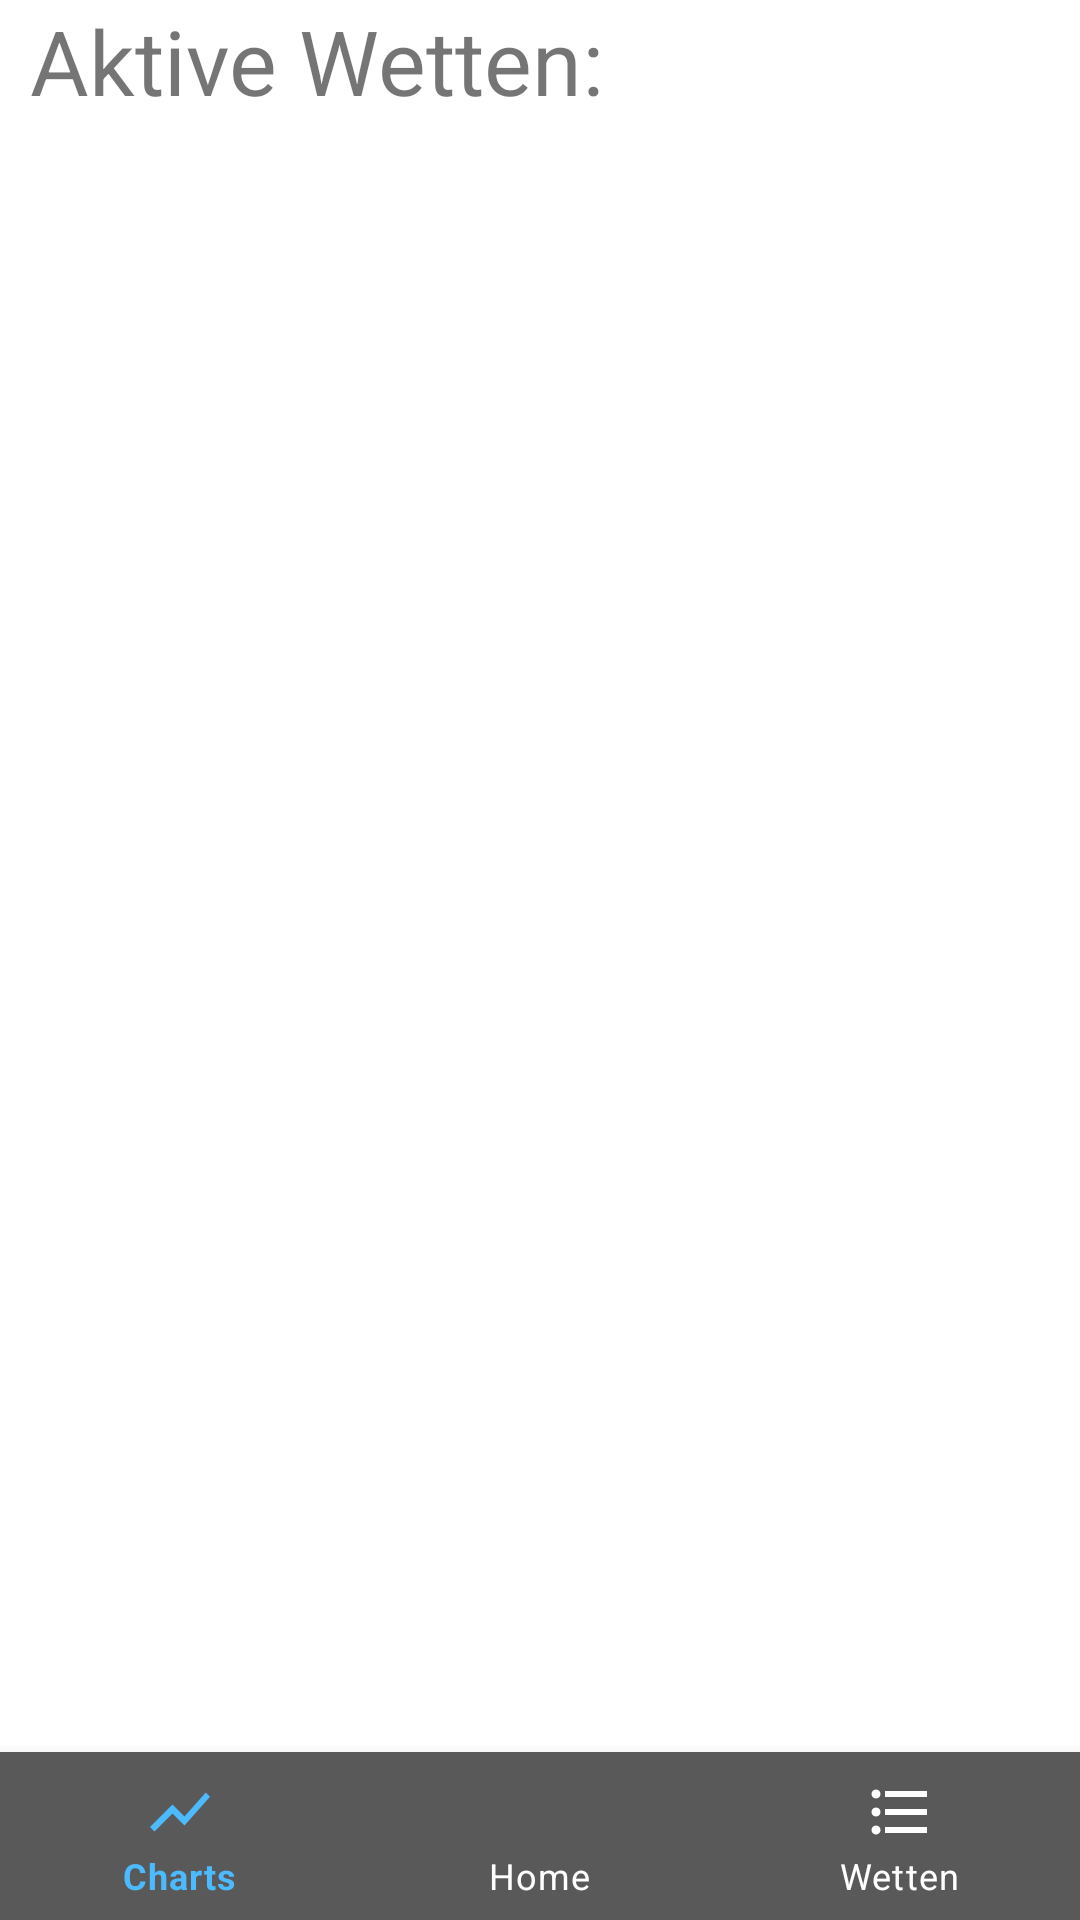

Write the Android layout XML for this screen, with the resource values it uses.
<!-- AndroidManifest.xml: application theme Theme.Alpha_V1 -->
<!-- res/layout/activity_meine_wetten.xml -->
<RelativeLayout xmlns:android="http://schemas.android.com/apk/res/android"
    xmlns:app="http://schemas.android.com/apk/res-auto"
    xmlns:tools="http://schemas.android.com/tools"
    android:layout_width="match_parent"
    android:layout_height="match_parent"
    android:background="@drawable/final_2">

    <com.google.android.material.bottomnavigation.BottomNavigationView
        android:id="@+id/bottom_navigation"
        android:layout_width="match_parent"
        android:layout_height="wrap_content"
        android:layout_alignParentBottom="true"
        app:itemBackground="@color/gray_500"
        app:itemIconTint="@drawable/selector"
        app:itemTextColor="@drawable/selector"
        app:menu="@menu/menu_navigation" />

    <LinearLayout
        android:layout_width="match_parent"
        android:layout_height="match_parent"
        android:layout_marginLeft="10dp"
        android:layout_marginRight="10dp"
        android:orientation="vertical">

        <ScrollView
            android:layout_width="match_parent"
            android:layout_height="match_parent"
            tools:context="aaa.financebets.alpha_v1.MainActivity">

                <LinearLayout
                    android:id="@+id/layout_activebets"
                    android:layout_width="match_parent"
                    android:layout_height="match_parent"
                    android:orientation="vertical"
                    tools:context="aaa.financebets.alpha_v1.MainActivity">


                    <TextView
                        android:id="@+id/textView2"
                        android:layout_width="match_parent"
                        android:layout_height="wrap_content"
                        android:text="Aktive Wetten:"
                        android:textSize="30sp" />

                    <Space
                        android:layout_width="match_parent"
                        android:layout_height="11dp" />
                </LinearLayout>
        </ScrollView>
    </LinearLayout>
</RelativeLayout>
<!-- resources referenced by this layout -->
<resources>
  <color name="gray_500">#FF595959</color>
  <!-- drawable selector (drawable) -->
  <?xml version="1.0" encoding="utf-8"?>
  <selector xmlns:android="http://schemas.android.com/apk/res/android">
  
      <item
          android:state_selected="true"
          android:color="@color/lightblue"/>
  
      <item
          android:state_selected="false"
          android:color="@color/white"/>
  
  </selector>
  <style name="Theme.Alpha_V1" parent="Theme.MaterialComponents.DayNight.DarkActionBar">
          
          <item name="colorPrimary">@color/purple_500</item>
          <item name="colorPrimaryVariant">@color/purple_700</item>
          <item name="colorOnPrimary">@color/white</item>
          
          <item name="colorSecondary">@color/teal_200</item>
          <item name="colorSecondaryVariant">@color/teal_700</item>
          <item name="colorOnSecondary">@color/black</item>
          
          <item name="android:statusBarColor" tools:targetApi="l">?attr/colorPrimaryVariant</item>
          
      </style>
  <color name="lightblue">#4BBAFF</color>
  <color name="white">#FFFFFFFF</color>
  <color name="purple_500">#FF595959</color>
  <color name="purple_700">#F0595959</color>
  <color name="teal_200">#FF03DAC5</color>
  <color name="teal_700">#FF018786</color>
  <color name="black">#FF000000</color>
</resources>
